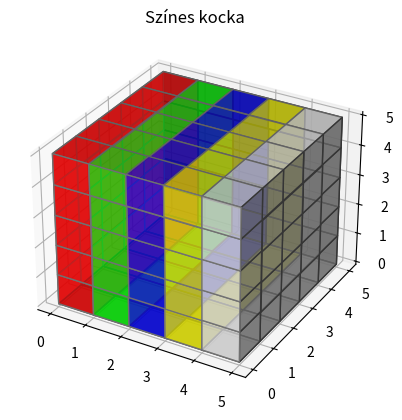

This chart was generated by the following Python code:

import matplotlib.pyplot as plt
import numpy as np

def cube_plot():
	axes = [5, 5, 5]
	data = np.ones(axes)
	alpha = 0.7
	colors = np.empty(axes + [4])
	#            R  G  B  átt.
	colors[0] = [1, 0, 0, alpha]
	colors[1] = [0, 1, 0, alpha]
	colors[2] = [0, 0, 1, alpha]
	colors[3] = [1, 1, 0, alpha]
	colors[4] = [1, 1, 1, alpha]

	fig = plt.figure()
	ax = fig.add_subplot(111, projection="3d")
	ax.voxels(data, facecolors=colors, edgecolors="grey")
	ax.set_title("Színes kocka")
	plt.show()

cube_plot()


exit()

# list = [expression iterable conditions]
# statement: csinál vmit (if, while, a = 3)
# expression: kiértékelhető, értéke van (3, main(), True, "a".endswith("a"), 3**2)
list1 = [x for x in range(10)]
list2 = [x for x in range(10) if x % 2 == 0]
list3 = [0 for x in range(10) if x % 2 == 0]
list4 = [(x+1)**2 for x in range(10)]

print(list1, f"\n", list2, f"\n", list3, f"\n", list4)

def print_matrix_by_row(mx):
	for row in mx:
		print(row)


matrix1 = [[i for i in range(5)] for _ in range(5)]

print_matrix_by_row(matrix1)


fruits = ["apple", "banana", "orange", "peach", "pear"]

filtered = [f for f in fruits if f.count('b') >= 1]

print(filtered)


exit()


try:
	global user_input
	user_input = int(input("Adj meg egy egész számot: "))
except ValueError:
	print("NEIN")


matrix = [
	[1,2],
	[3,4]
]

print(matrix[0][1])


matrix2 = []


for i in range(5):
	matrix2.append(i)
	for j in range(5):
		matrix2[i].append(0)
